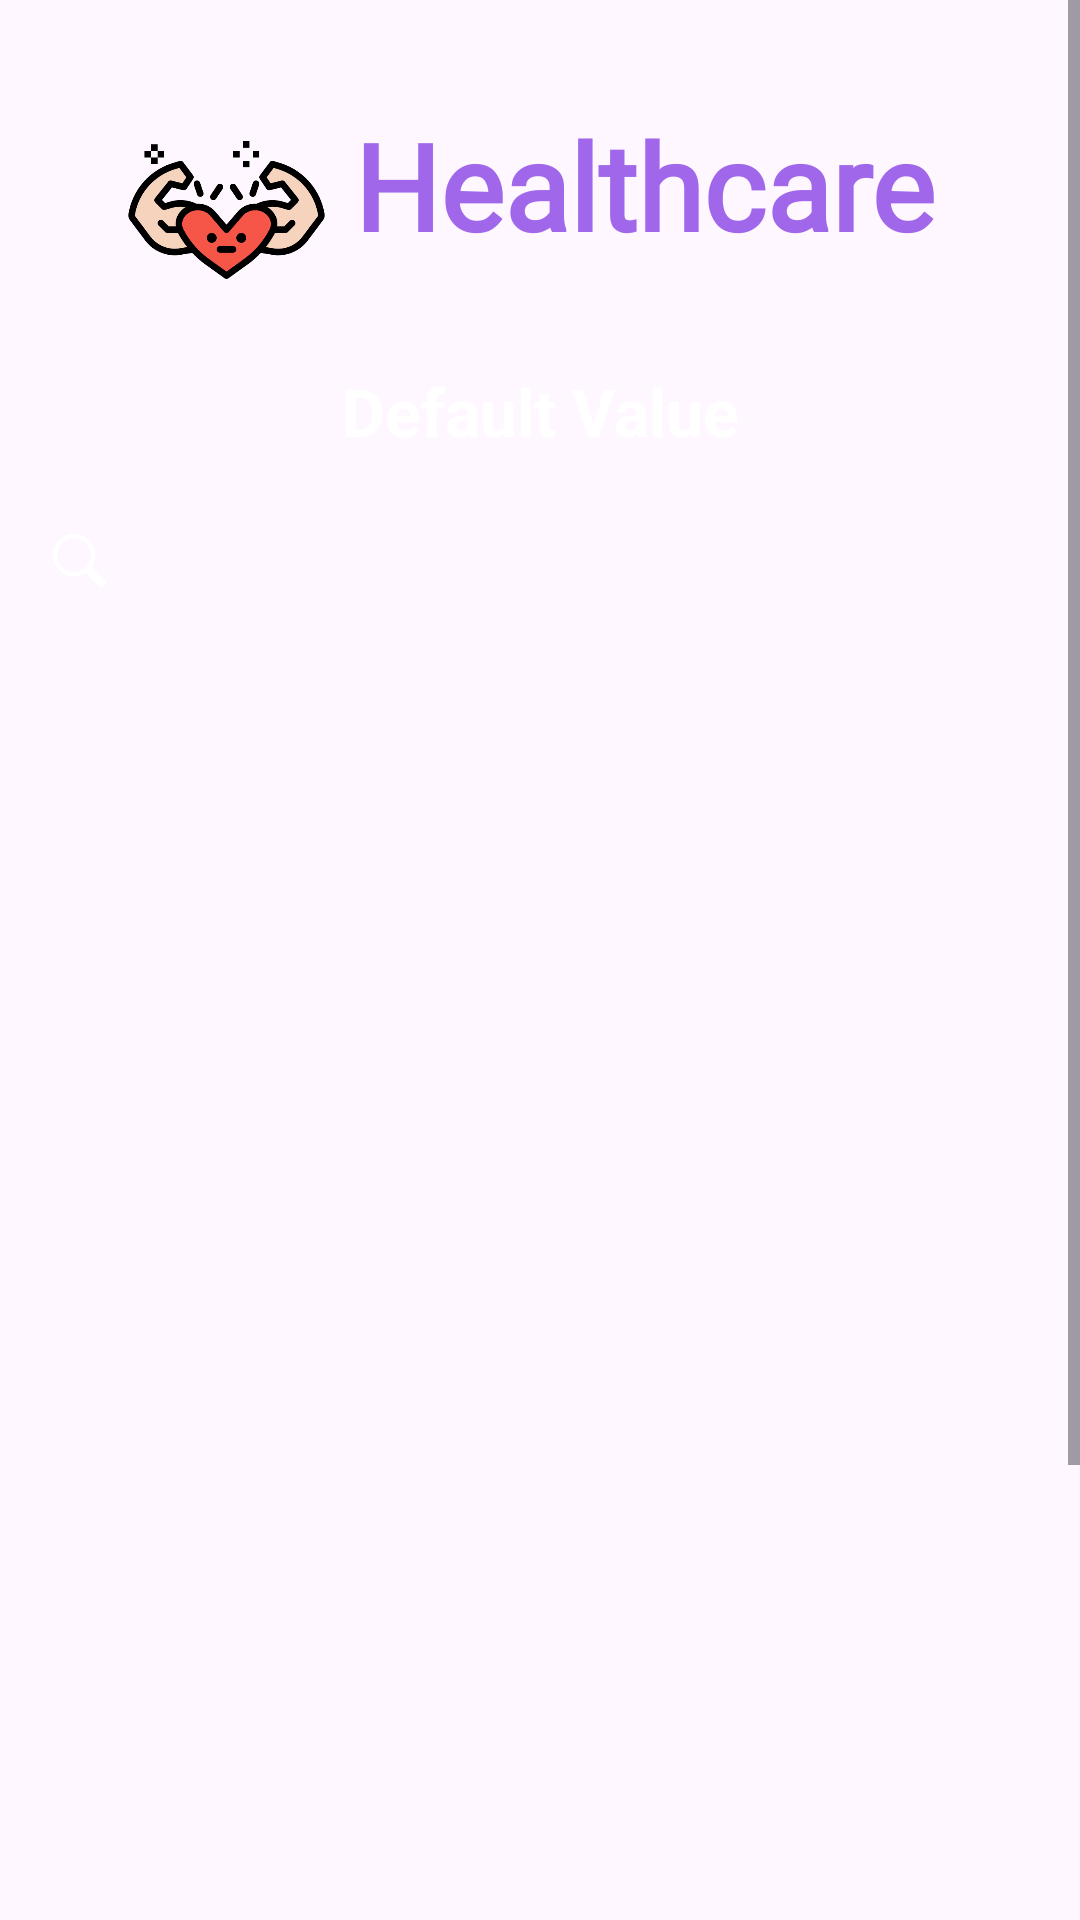

Produce the Android XML layout that renders to this screen, including the resource entries it uses.
<!-- AndroidManifest.xml: application theme Theme.Healthcareapp -->
<!-- res/layout/activity_doctor_details.xml -->
<?xml version="1.0" encoding="utf-8"?>
<ScrollView xmlns:android="http://schemas.android.com/apk/res/android"
    xmlns:app="http://schemas.android.com/apk/res-auto"
    xmlns:tools="http://schemas.android.com/tools"
    android:layout_width="match_parent"
    android:layout_height="match_parent"
    android:background="@drawable/back1"
    tools:context=".user.FindDoctorsDetailsActivity">

    <androidx.constraintlayout.widget.ConstraintLayout
        android:layout_width="match_parent"
        android:layout_height="wrap_content"
        android:paddingBottom="45dp">

        <LinearLayout
            android:id="@+id/logoLayout"
            android:layout_width="wrap_content"
            android:layout_height="wrap_content"
            android:layout_marginTop="35dp"
            android:layout_marginEnd="15dp"
            app:layout_constraintEnd_toEndOf="parent"
            app:layout_constraintHorizontal_bias="0.495"
            app:layout_constraintStart_toStartOf="parent"
            app:layout_constraintTop_toTopOf="parent"
            tools:ignore="UseCompoundDrawables">

            <ImageView
                android:id="@+id/imageView"
                android:layout_width="85dp"
                android:layout_height="70dp"
                android:contentDescription="@string/healthcare"
                app:layout_constraintBottom_toBottomOf="parent"
                app:layout_constraintEnd_toStartOf="@+id/tvHealthcare"
                app:layout_constraintTop_toTopOf="parent"
                app:srcCompat="@drawable/healthcare" />

            <TextView
                android:id="@+id/tvHealthcare"
                android:layout_width="wrap_content"
                android:layout_height="wrap_content"
                android:fontFamily="@font/amita"
                android:text="@string/healthcare"
                android:textColor="@color/purple_200"
                android:textSize="40sp"
                android:textStyle="bold"
                app:layout_constraintBottom_toBottomOf="parent"
                app:layout_constraintEnd_toEndOf="parent"
                app:layout_constraintStart_toStartOf="parent"
                app:layout_constraintTop_toTopOf="parent" />
        </LinearLayout>

        <TextView
            android:id="@+id/tvDDTitle"
            android:layout_width="wrap_content"
            android:layout_height="wrap_content"
            android:layout_centerHorizontal="true"
            android:text="@string/default_value"
            android:textColor="@color/white"
            android:textSize="22sp"
            android:textStyle="bold"
            app:layout_constraintBottom_toBottomOf="parent"
            app:layout_constraintEnd_toEndOf="parent"
            app:layout_constraintHorizontal_bias="0.5"
            app:layout_constraintStart_toStartOf="parent"
            app:layout_constraintTop_toTopOf="parent"
            app:layout_constraintVertical_bias="0.16" />

        <SearchView
            android:id="@+id/searchViewDD"
            android:layout_width="350dp"
            android:layout_height="42dp"
            android:layout_marginTop="15dp"
            android:background="@drawable/input_bg"
            android:focusable="false"
            android:focusableInTouchMode="false"
            style="@style/WhiteTextSearchField"
            app:layout_constraintTop_toBottomOf="@id/tvDDTitle"
            app:layout_constraintStart_toStartOf="parent"
            app:layout_constraintEnd_toEndOf="parent"
            app:layout_constraintHorizontal_bias="0.5" />

        <ListView
            android:id="@+id/listViewDD"
            android:layout_width="350dp"
            android:layout_height="480dp"
            android:layout_marginTop="20dp"
            app:layout_constraintEnd_toEndOf="parent"
            app:layout_constraintHorizontal_bias="0.5"
            app:layout_constraintStart_toStartOf="parent"
            app:layout_constraintTop_toBottomOf="@+id/searchViewDD"
            tools:ignore="NestedScrolling" />

        <Button
            android:id="@+id/btnDDBack"
            android:layout_width="280dp"
            android:layout_height="55dp"
            android:layout_marginTop="30dp"
            android:text="@string/back"
            app:layout_constraintEnd_toEndOf="parent"
            app:layout_constraintHorizontal_bias="0.5"
            app:layout_constraintStart_toStartOf="parent"
            app:layout_constraintTop_toBottomOf="@+id/listViewDD" />
    </androidx.constraintlayout.widget.ConstraintLayout>
</ScrollView>
<!-- resources referenced by this layout -->
<resources>
  <color name="purple_200">#FFA067EB</color>
  <color name="white">#FFFFFFFF</color>
  <!-- drawable healthcare: png bitmap (drawable, 28176 bytes) -->
  <string name="back">BACK</string>
  <string name="default_value">Default Value</string>
  <string name="healthcare">Healthcare</string>
  <style name="WhiteTextSearchField">
          <item name="android:textColor">@android:color/white</item>
          <item name="android:searchIcon">@drawable/ic_search_white</item>
          <item name="android:closeIcon">@drawable/ic_close_white</item>
          <item name="android:queryBackground">@null</item>
      </style>
  <style name="Theme.Healthcareapp" parent="Base.Theme.Healthcareapp" />
  <!-- drawable ic_search_white (drawable) -->
  <vector android:height="24dp" android:tint="#FFFF"
      android:viewportHeight="19.0" android:viewportWidth="19.0"
      android:width="24dp" xmlns:android="http://schemas.android.com/apk/res/android">
      <path android:fillColor="#FF000000" android:pathData="M14.147 15.488a1.112 1.112 0 0 1-1.567 0l-3.395-3.395a5.575 5.575 0 1 1 1.568-1.568l3.394 3.395a1.112 1.112 0 0 1 0 1.568zm-6.361-3.903a4.488 4.488 0 1 0-1.681 0.327 4.443 4.443 0 0 0 1.68-0.327z"/>
  </vector>
  <!-- drawable ic_close_white (drawable) -->
  <vector android:height="24dp" android:tint="#FFFF"
      android:viewportHeight="32.0" android:viewportWidth="32.0"
      android:width="24dp" xmlns:android="http://schemas.android.com/apk/res/android">
      <path android:fillColor="#FF000000" android:pathData="M18.8,16l5.5-5.5c0.8-0.8,0.8-2,0-2.8l0,0C24,7.3,23.5,7,23,7c-0.5,0-1,0.2-1.4,0.6L16,13.2l-5.5-5.5 c-0.8-0.8-2.1-0.8-2.8,0C7.3,8,7,8.5,7,9.1s0.2,1,0.6,1.4l5.5,5.5l-5.5,5.5C7.3,21.9,7,22.4,7,23c0,0.5,0.2,1,0.6,1.4 C8,24.8,8.5,25,9,25c0.5,0,1-0.2,1.4-0.6l5.5-5.5l5.5,5.5c0.8,0.8,2.1,0.8,2.8,0c0.8-0.8,0.8-2.1,0-2.8L18.8,16z"/>
  </vector>
  <style name="Base.Theme.Healthcareapp" parent="Theme.Material3.DayNight.NoActionBar">
          
          
      </style>
</resources>
